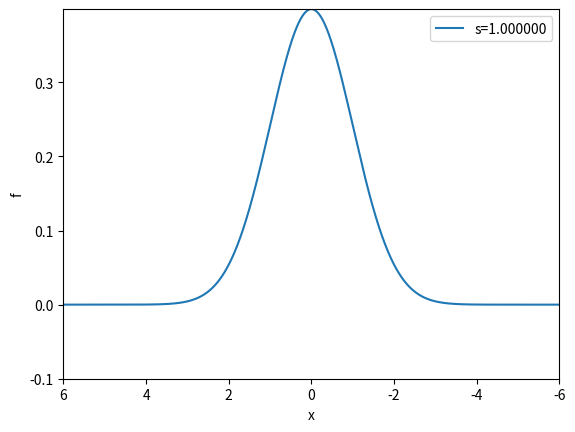

Here is the Python script that generated this plot:
import matplotlib.pyplot as plt
from matplotlib import animation
import numpy as np
from numpy import exp, pi, sqrt, linspace

fig = plt.figure

#use example 5.3.4 for hint
def f(x, m, s):
    return (1.0 / (sqrt(2*pi)*s))*exp(-0.5*((x-m)/s)**2)

m = 0
s_min = 1
s_max = -1
x = linspace(m -6*s_max, m + 6*s_max, 1000)
s_values = linspace(s_max, s_min, 30)
max_f = f(m, m, s_min)

#make plot, then animation
plt.ion()
y = f(x, m, s_max)
lines = plt.plot(x,y)
plt.axis([x[0], x[-1], -0.1,max_f])
plt.xlabel('x')
plt.ylabel('f')

counter = 0
for s in s_values:
    y = f(x, m, s)
    lines[0].set_ydata(y)
    plt.legend(["s={:1f}".format(s)])
    plt.draw()
    plt.savefig('tmp_{:0>4}.png'.format(counter))
    counter += 1
